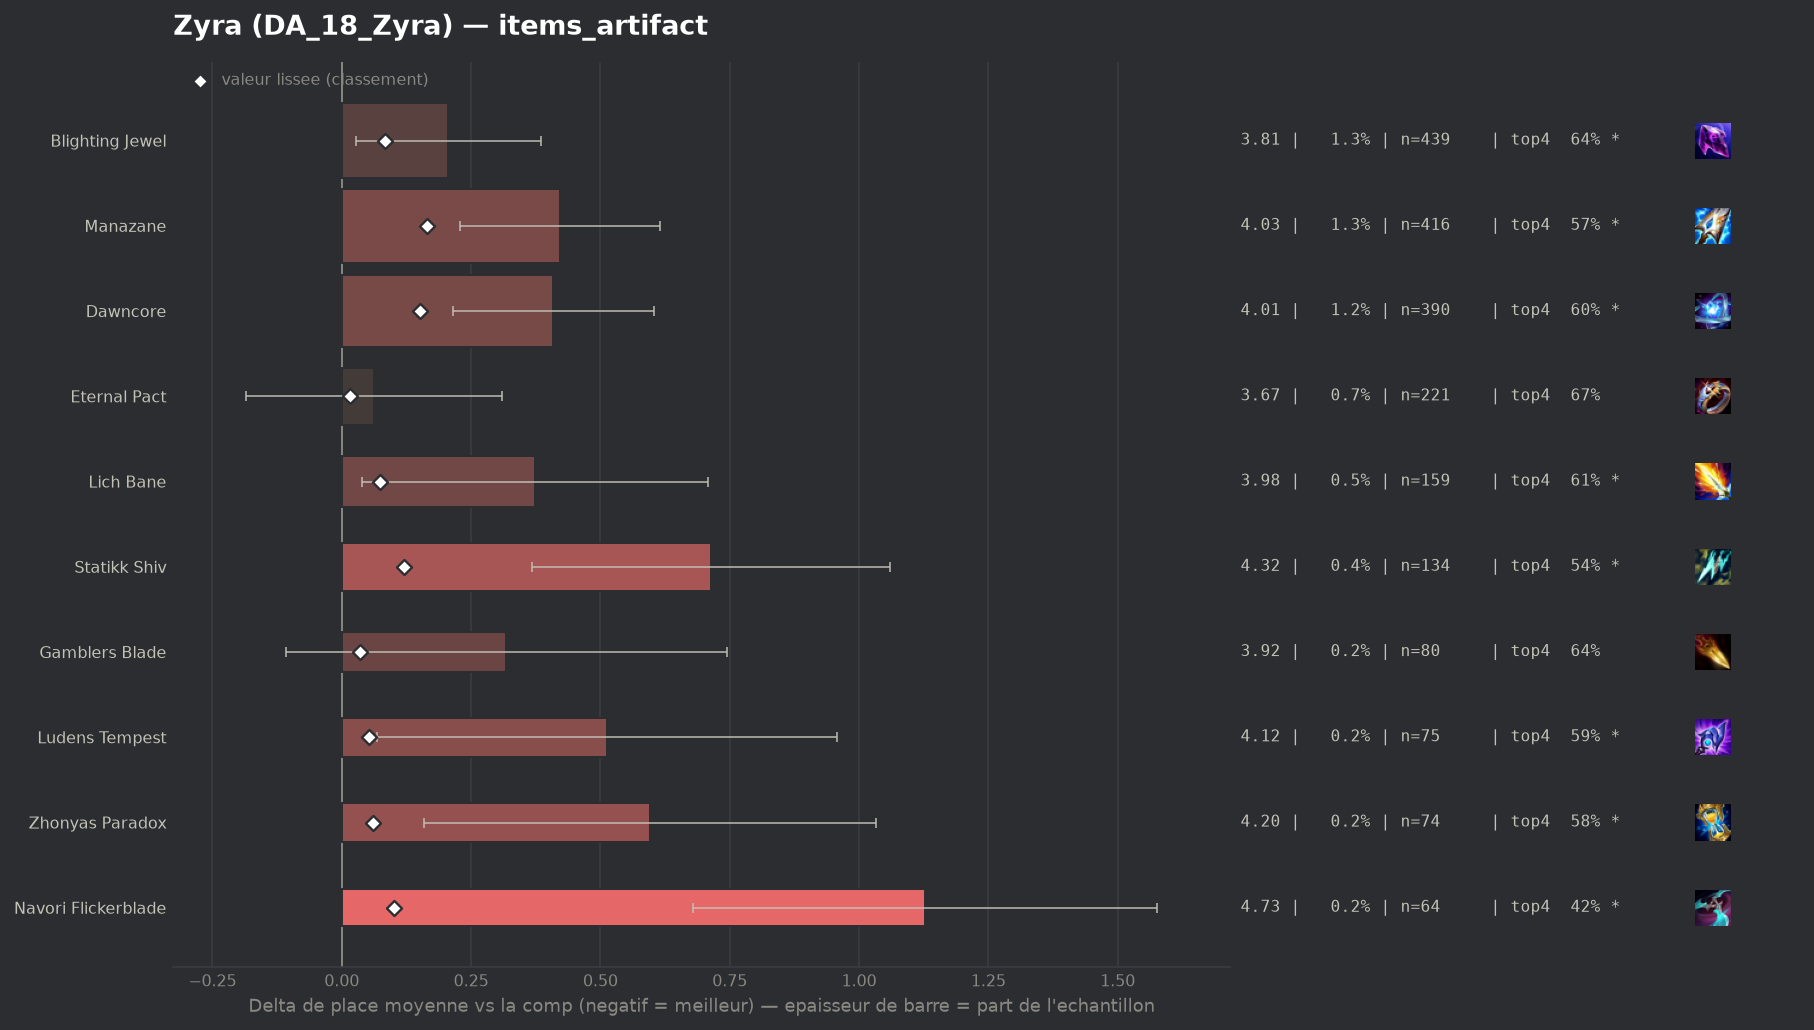

Values plotted in this chart, from the file beside it:
group, label, n, share, avg_place, shrunk_avg, score, d_avg, d_avg_pess, impact, d_top4, win, top2, top4, sd, z, p, significant
populaire, Eternal Pact, 221, 0.006739, 3.67, 3.623, 0.016, 0.063, 0.0, -0.0001, -0.0162, 0.1403, 0.3077, 0.6697, 1.873, 0.5, 0.62, False
populaire, Gamblers Blade, 80, 0.00244, 3.925, 3.642, 0.035, 0.318, 0.0, -0.0001, -0.0484, 0.125, 0.275, 0.6375, 1.941, 1.46, 0.1434, False
, Seekers Armguard, 52, 0.001586, 4.25, 3.654, 0.047, 0.643, 0.16, -0.0001, -0.1667, 0.0577, 0.1923, 0.5192, 1.775, 2.61, 0.00904, True
populaire, Ludens Tempest, 75, 0.002287, 4.12, 3.66, 0.053, 0.513, 0.068, -0.0001, -0.0992, 0.08, 0.2533, 0.5867, 1.966, 2.26, 0.024, True
populaire, Zhonyas Paradox, 74, 0.002257, 4.203, 3.667, 0.06, 0.596, 0.158, -0.0001, -0.1048, 0.1081, 0.2432, 0.5811, 1.917, 2.67, 0.00758, True
populaire, Lich Bane, 159, 0.004849, 3.981, 3.68, 0.073, 0.374, 0.04, -0.0004, -0.0758, 0.1195, 0.3208, 0.6101, 2.147, 2.19, 0.02831, True
populaire, Blighting Jewel, 439, 0.01339, 3.813, 3.69, 0.083, 0.206, 0.028, -0.0011, -0.0481, 0.1093, 0.3007, 0.6378, 1.894, 2.27, 0.02347, True
populaire, Navori Flickerblade, 64, 0.001952, 4.734, 3.707, 0.1, 1.127, 0.678, -0.0002, -0.264, 0.0312, 0.1406, 0.4219, 1.831, 4.92, 0.0, True
populaire, Statikk Shiv, 134, 0.004086, 4.321, 3.728, 0.121, 0.714, 0.367, -0.0005, -0.1486, 0.1119, 0.209, 0.5373, 2.043, 4.04, 5e-05, True
populaire, Dawncore, 390, 0.01189, 4.015, 3.759, 0.152, 0.408, 0.214, -0.0018, -0.0859, 0.0923, 0.2692, 0.6, 1.949, 4.11, 4e-05, True
populaire, Manazane, 416, 0.01269, 4.029, 3.771, 0.164, 0.422, 0.228, -0.0021, -0.1114, 0.1202, 0.2933, 0.5745, 2.008, 4.26, 2e-05, True
